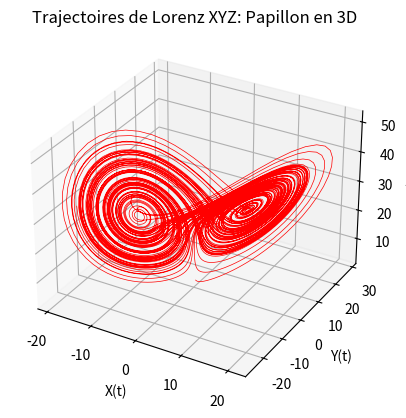

The script that saved this image:
"""
=====
Algo & Chaos 2
Lorenz2dAnim.py
=====
[redacted]
pour l'IREM de la Réunion (https://irem.univ-reunion.fr)

Implémentation basique du modèle de Lorenz basée sur la publication 
d'Edward Lorenz de 1963 : "Deterministic Nonperiodic Flow".
https://raw.githubusercontent.com/habib256/algo-chaos/main/2.PapillonDeLorenz/docs/%5BEdward%20N%20Lorenz%20-%20Journal%20of%20the%20Atmospheric%20Sciences%5D%20Deterministic%20Nonperiodic%20Flow.pdf

"""

import numpy as np
import matplotlib.pyplot as plt
import matplotlib.animation as animation
from mpl_toolkits.mplot3d import Axes3D

# ----------
# CONSTANTES 

X0 = 0.
EPSILONX = 0.01
Y0 = 1.
Z0 = 3.
DT = 0.01
NbPasMax = 10000

# ---------
# FONCTIONS

def lorenz(x, y, z, s=10, r=28, b=2.667):
    """Calcul des dérivées de Lorenz par rapport au temps"""
    x_point = s*(y - x)
    y_point = r*x - y - x*z
    z_point = x*y - b*z
    return x_point, y_point, z_point

def lorenz_gen(x0, y0, z0, dt):
    """Un générateur Python des états successifs de Lorenz"""
    x=x0
    y=y0
    z=z0
    while (True) :
        # C'est un générateur Python donc il stoppe après yield 
        # et il ne reprendra qu'au prochain appel via next
        yield x,y,z
        #yield np.array(x, y, z)
        # On applique les équations de Lorenz
        x_point, y_point, z_point = lorenz(x,y,z)
        # Et on calcule l'état suivant pour X, Y, Z grâce à EULER
        x = x + x_point * dt
        y = y + y_point * dt
        z = z + z_point * dt

# -------------------
# PROGRAMME PRINCIPAL

xs=np.empty((NbPasMax))
ys=np.empty((NbPasMax))
zs=np.empty((NbPasMax))

position = iter(lorenz_gen(X0,Y0,Z0,DT))

# ANIMATION FUNCTION
def func(num, dataSet, line):
    # NOTE: there is no .set_data() for 3 dim data...
    line.set_data(dataSet[0:2, :num])    
    line.set_3d_properties(dataSet[2, :num])
    #ax.view_init(30, num)
    return line
 
# THE DATA POINTS 
for i in range(0,NbPasMax) :
    xs[i],ys[i],zs[i] = next(position)

#z = np.arange(0,20,0.2) # This would be the z-axis ('z' means time here)
#x = np.cos(t)-1
#y = 1/2*(np.cos(2*t)-1)
dataSet = np.array([xs, ys, zs])
numDataPoints = len(xs)
 
# GET SOME MATPLOTLIB OBJECTS
fig = plt.figure()
ax = plt.axes(projection='3d')
 
# NOTE: Can't pass empty arrays into 3d version of plot()
line = plt.plot(dataSet[0], dataSet[1], dataSet[2], lw=0.5, c='r')[0] # For line plot
 
# AXES PROPERTIES]
# ax.set_xlim3d([limit0, limit1])
ax.set_xlabel('X(t)')
ax.set_ylabel('Y(t)')
ax.set_zlabel('Z(t)')
ax.set_title('Trajectoires de Lorenz XYZ: Papillon en 3D')
 
# Creating the Animation object
line_ani = animation.FuncAnimation(fig, func, frames=numDataPoints, fargs=(dataSet,line), interval=50, blit=False)
#line_ani.save(r'AnimationNew.mp4')

plt.show()